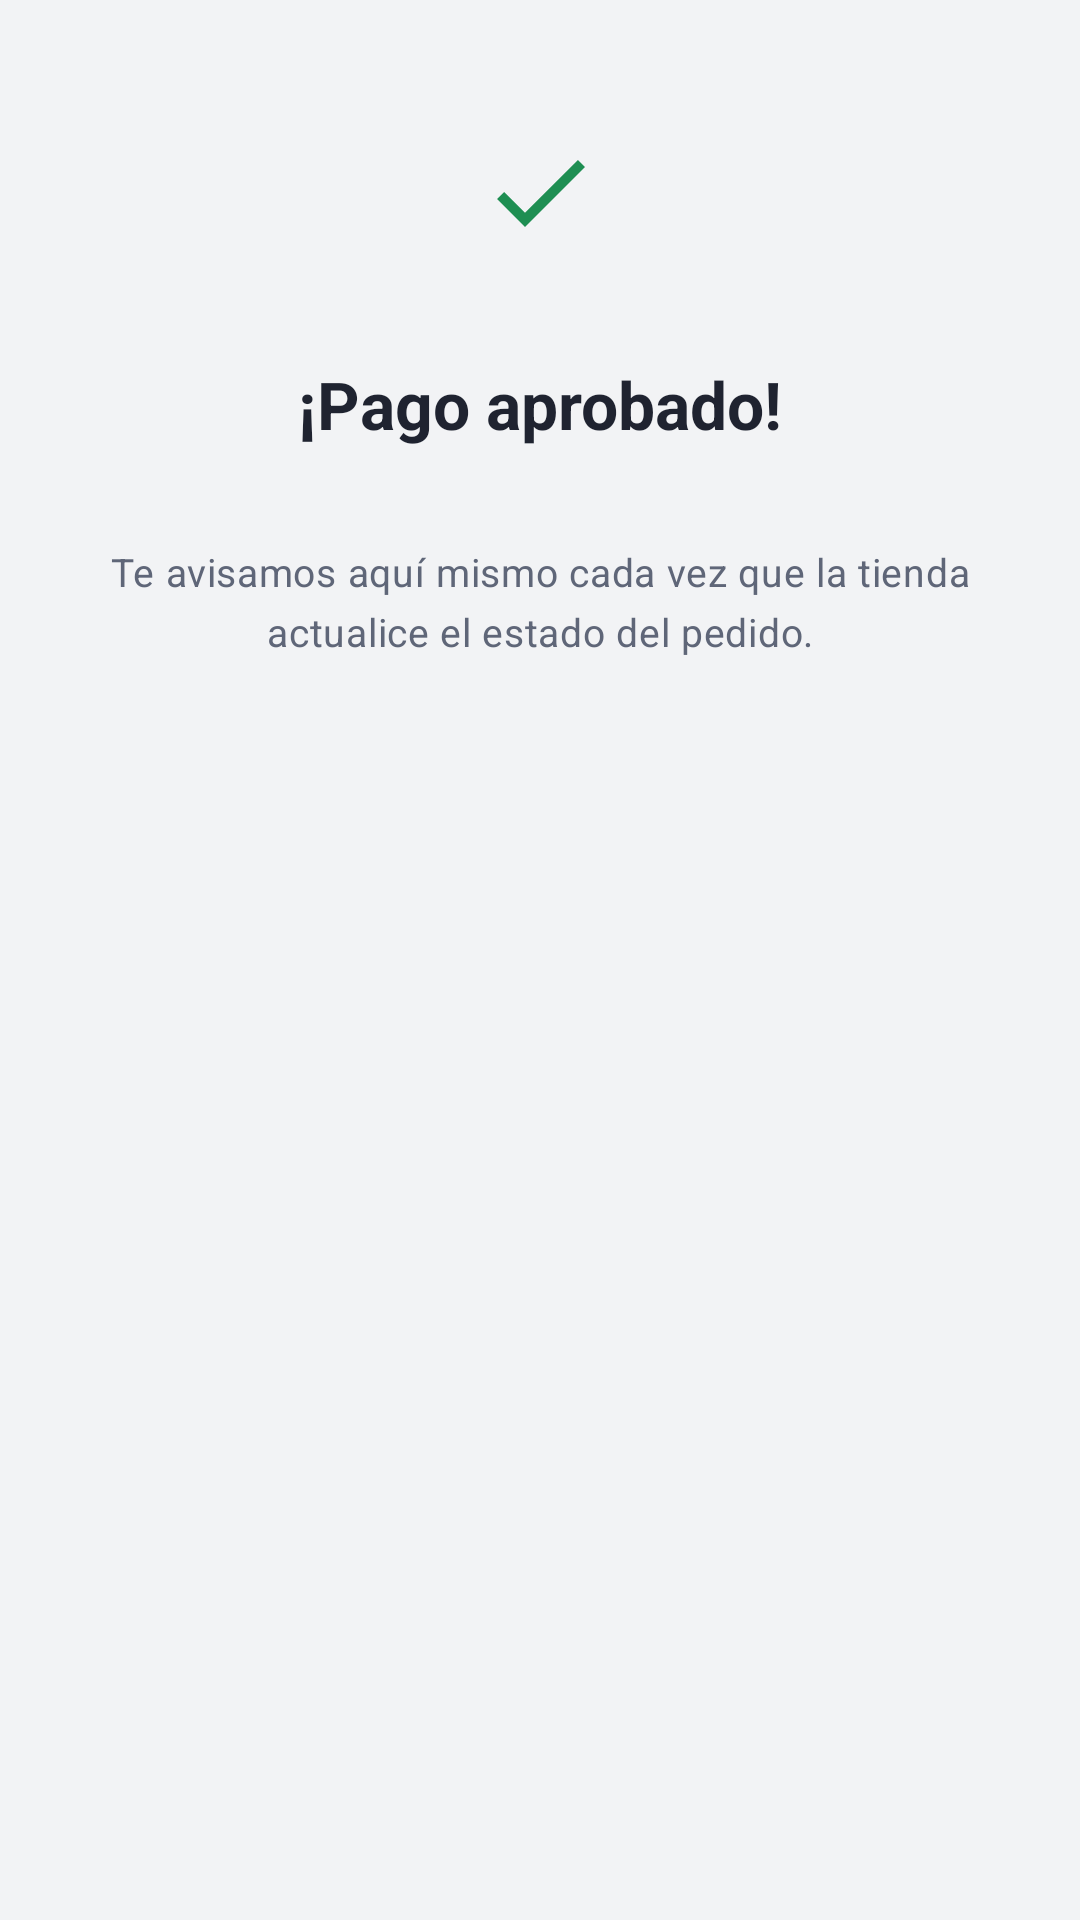

Reconstruct the res/layout file that produces this screen, plus the resources it refers to.
<!-- AndroidManifest.xml: application theme Theme.RodaPartes -->
<!-- res/layout/dialog_payment_success.xml -->
<?xml version="1.0" encoding="utf-8"?>
<LinearLayout xmlns:android="http://schemas.android.com/apk/res/android"
    xmlns:app="http://schemas.android.com/apk/res-auto"
    xmlns:tools="http://schemas.android.com/tools"
    android:layout_width="match_parent"
    android:layout_height="wrap_content"
    android:gravity="center_horizontal"
    android:orientation="vertical"
    android:paddingStart="@dimen/esp_xl"
    android:paddingTop="@dimen/esp_xl"
    android:paddingEnd="@dimen/esp_xl"
    android:paddingBottom="@dimen/esp_s">

    <FrameLayout
        android:layout_width="80dp"
        android:layout_height="80dp"
        android:background="@drawable/bg_circle_white"
        android:backgroundTint="@color/exito_claro">

        <ImageView
            android:layout_width="40dp"
            android:layout_height="40dp"
            android:layout_gravity="center"
            android:importantForAccessibility="no"
            android:src="@drawable/ic_check"
            app:tint="@color/exito" />
    </FrameLayout>

    <TextView
        android:layout_width="wrap_content"
        android:layout_height="wrap_content"
        android:layout_marginTop="@dimen/esp_l"
        android:text="@string/payment_ok_title"
        android:textAppearance="@style/TextAppearance.RodaPartes.Title" />

    <TextView
        android:id="@+id/tvOrderCode"
        android:layout_width="wrap_content"
        android:layout_height="wrap_content"
        android:layout_marginTop="@dimen/esp_xs"
        android:textAppearance="@style/TextAppearance.RodaPartes.Ref"
        tools:text="Orden RP-1043" />

    <TextView
        android:layout_width="wrap_content"
        android:layout_height="wrap_content"
        android:layout_marginTop="@dimen/esp_m"
        android:gravity="center"
        android:text="@string/payment_ok_body"
        android:textAppearance="@style/TextAppearance.RodaPartes.Small" />
</LinearLayout>
<!-- resources referenced by this layout -->
<resources>
  <color name="exito">#1E8E52</color>
  <color name="exito_claro">#E3F5EA</color>
  <dimen name="esp_l">16dp</dimen>
  <dimen name="esp_m">12dp</dimen>
  <dimen name="esp_s">8dp</dimen>
  <dimen name="esp_xl">24dp</dimen>
  <dimen name="esp_xs">4dp</dimen>
  <string name="payment_ok_body">Te avisamos aquí mismo cada vez que la tienda actualice el estado del pedido.</string>
  <string name="payment_ok_title">¡Pago aprobado!</string>
  <style name="TextAppearance.RodaPartes.Ref" parent="TextAppearance.Material3.LabelMedium">
          <item name="android:fontFamily">monospace</item>
          <item name="android:textSize">12sp</item>
          <item name="android:textColor">@color/texto_2</item>
      </style>
  <style name="TextAppearance.RodaPartes.Small" parent="TextAppearance.Material3.BodyMedium">
          <item name="android:fontFamily">sans-serif</item>
          <item name="android:textSize">@dimen/txt_pequeno</item>
          <item name="android:textColor">@color/texto_2</item>
      </style>
  <color name="texto">#1F2330</color>
  <color name="texto_2">#5F6678</color>
  <dimen name="txt_pequeno">13sp</dimen>
  <dimen name="txt_titulo">22sp</dimen>
  <color name="naranja">#E8590C</color>
  <color name="blanco">#FFFFFF</color>
  <color name="naranja_claro">#FFF0E6</color>
  <color name="naranja_oscuro">#B9460A</color>
  <color name="asfalto">#1F2330</color>
  <color name="superficie">#FFFFFF</color>
  <color name="borde">#DFE2E8</color>
  <color name="peligro">#CC3333</color>
  <color name="fondo">#F2F3F5</color>
  <style name="Widget.RodaPartes.CheckBox" parent="Widget.Material3.CompoundButton.CheckBox">
          <item name="buttonTint">@color/sel_check</item>
      </style>
  <style name="Widget.RodaPartes.Radio" parent="Widget.Material3.CompoundButton.RadioButton">
          <item name="buttonTint">@color/sel_check</item>
      </style>
  <style name="Shape.RodaPartes.Campo" parent="">
          <item name="cornerFamily">rounded</item>
          <item name="cornerSize">@dimen/radio_campo</item>
      </style>
  <style name="Shape.RodaPartes.Tarjeta" parent="">
          <item name="cornerFamily">rounded</item>
          <item name="cornerSize">@dimen/radio_tarjeta</item>
      </style>
  <dimen name="alto_boton">52dp</dimen>
  <dimen name="radio_boton">12dp</dimen>
  <dimen name="borde_grueso">2dp</dimen>
  <dimen name="area_tactil">48dp</dimen>
  <dimen name="radio_campo">10dp</dimen>
  <dimen name="borde_fino">1dp</dimen>
  <color name="texto_3">#9097A6</color>
  <dimen name="radio_chip">20dp</dimen>
  <style name="TextAppearance.RodaPartes.ChipText" parent="TextAppearance.Material3.LabelLarge">
          <item name="android:fontFamily">sans-serif-medium</item>
          <item name="android:textSize">13sp</item>
      </style>
  <dimen name="radio_tarjeta">16dp</dimen>
  <style name="RodaPartes.NavIndicator" parent="Widget.Material3.BottomNavigationView.ActiveIndicator">
          <item name="android:color">?attr/colorPrimaryContainer</item>
          <item name="android:width">56dp</item>
          <item name="android:height">30dp</item>
      </style>
  <style name="TextAppearance.RodaPartes.NavLabel" parent="TextAppearance.Material3.LabelMedium">
          <item name="android:fontFamily">sans-serif-medium</item>
          <item name="android:textSize">11sp</item>
      </style>
  <style name="Shape.RodaPartes.Dialogo" parent="">
          <item name="cornerFamily">rounded</item>
          <item name="cornerSize">20dp</item>
      </style>
  <style name="RodaPartes.DialogTitle" parent="MaterialAlertDialog.Material3.Title.Text">
          <item name="android:fontFamily">sans-serif-condensed</item>
          <item name="android:textStyle">bold</item>
          <item name="android:textSize">20sp</item>
      </style>
</resources>
